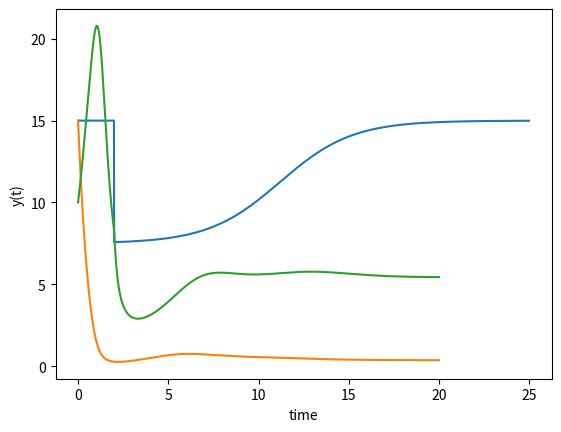

The script that saved this image:
import numpy as np
from scipy.integrate import odeint
import matplotlib.pyplot as plt
from collections import namedtuple


def model(y, t, params):
    r = y[0]
    pred1 = y[1]
    k = params.carrying_capacity_function(t, params)
    drdt = params.prey_growth_rate*r*(1-r/k) - .18*r*pred1
    dp1dt = params.prey_growth_rate*pred1*(1-pred1/(k*r))
    return [drdt, dp1dt]


def logistic_curve(t, t_shift, sigma, min_value, max_value):
    return (max_value-min_value)/(1+np.exp(-sigma*(t-t_shift))) + min_value


def carrying_capacity(t, t_control, sigma, min_capacity, max_capacity):
    return max_capacity if t < t_control else logistic_curve(t - t_control, np.log(99) / sigma, sigma, min_capacity, max_capacity)


def carrying_capacity_params(t, params):
    return carrying_capacity(t, params.erad_time, params.sigma,
                                          params.min_carrying_capacity,
                                          params.prey_carrying_capacity)

def plot_carrying_capacity(t_control, sigma, min_capacity, max_capacity, time_horison = 25):
    t_vals = np.arange(0, time_horison, 0.01)
    yvals = [carrying_capacity(t, t_control, sigma, min_capacity, max_capacity) for t in t_vals]
    plt.plot(t_vals, yvals)
    plt.xlabel('Years')
    plt.ylabel('Carrying capacity')
    plt.show()


def plot_carrying_capacity_params(params, time_horison = 25):
    plot_carrying_capacity(params.erad_time, params.sigma, params.min_carrying_capacity,
                           params.prey_carrying_capacity, time_horison)

if __name__ == '__main__':

    y0 = (15,10)
    param_struct = namedtuple('Parameters', ['prey_growth_rate', 'prey_carrying_capacity',
                                             'erad_time','min_carrying_capacity',
                                             'carrying_capacity_function','sigma'])
    params = param_struct(prey_growth_rate=1, prey_carrying_capacity=15,
                          erad_time=2, min_carrying_capacity=y0[0]/2,
                          carrying_capacity_function=carrying_capacity_params, sigma = .5)

    plot_carrying_capacity_params(params)

    param = .1
    t = np.linspace(0,20,1000)
    y = odeint(lambda y, t: model(y,t,params), y0, t)

    # plot results
    plt.plot(t,y)
    plt.xlabel('time')
    plt.ylabel('y(t)')
    plt.show()